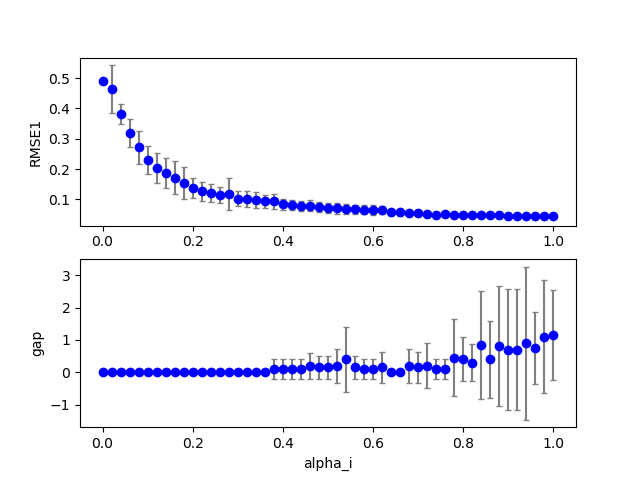

Source data for this figure (header and first rows):
1, 0, 2, 200, 100, 0.040000, 0.490000, 0.000000, 1.500000, 0.000000, 0.000000, 0.100000, 0.100000, 0.100000, 1.000000, 0.100000, 0.364110, 0.000000, 0.000000
1, 0, 0, 200, 100, 0.000000, 0.49, 0.000000, 1.5, 0.000000, 0.000000, 0.1, 0.1, 0.1, 1, 0.1, 0.4919, 0.000000, 0.000000
1, 0, 11, 200, 100, 0.22, 0.49, 0.000000, 1.5, 0.000000, 0.000000, 0.1, 0.1, 0.1, 1, 0.1, 0.1108, 0.000000, 0.000000
1, 0, 14, 200, 100, 0.28, 0.49, 0.000000, 1.5, 0.000000, 0.000000, 0.1, 0.1, 0.1, 1, 0.1, 0.09749, 0.000000, 0.000000
1, 0, 5, 200, 100, 0.1, 0.49, 0.000000, 1.5, 0.000000, 0.000000, 0.1, 0.1, 0.1, 1, 0.1, 0.2051, 0.000000, 0.000000
1, 0, 23, 200, 100, 0.46, 0.49, 0.000000, 1.5, 0.000000, 0.000000, 0.1, 0.1, 0.1, 1, 0.1, 0.08044, 0.000000, 0.000000
1, 0, 1, 200, 100, 0.02, 0.49, 0.000000, 1.5, 0.000000, 0.000000, 0.1, 0.1, 0.1, 1, 0.1, 0.4469, 0.000000, 0.000000
1, 0, 27, 200, 100, 0.54, 0.49, 0.000000, 1.5, 0.000000, 0.000000, 0.1, 0.1, 0.1, 1, 0.1, 0.07496, 0.000000, 0.000000
1, 0, 24, 200, 100, 0.48, 0.49, 0.000000, 1.5, 0.000000, 0.000000, 0.1, 0.1, 0.1, 1, 0.1, 0.0761, 0.000000, 0.000000
1, 0, 8, 200, 100, 0.16, 0.49, 0.000000, 1.5, 0.000000, 0.000000, 0.1, 0.1, 0.1, 1, 0.1, 0.1423, 0.000000, 0.000000
1, 0, 39, 200, 100, 0.78, 0.49, 0.000000, 1.5, 0.000000, 0.000000, 0.1, 0.1, 0.1, 1, 0.1, 0.04658, 0.000000, 2
1, 0, 35, 200, 100, 0.7, 0.49, 0.000000, 1.5, 0.000000, 0.000000, 0.1, 0.1, 0.1, 1, 0.1, 0.05733, 0.000000, 2
1, 0, 40, 200, 100, 0.8, 0.49, 0.000000, 1.5, 0.000000, 0.000000, 0.1, 0.1, 0.1, 1, 0.1, 0.04648, 0.000000, 2
1, 0, 9, 200, 100, 0.18, 0.49, 0.000000, 1.5, 0.000000, 0.000000, 0.1, 0.1, 0.1, 1, 0.1, 0.1251, 0.000000, 0.000000
1, 0, 12, 200, 100, 0.24, 0.49, 0.000000, 1.5, 0.000000, 0.000000, 0.1, 0.1, 0.1, 1, 0.1, 0.1006, 0.000000, 0.000000
1, 0, 29, 200, 100, 0.58, 0.49, 0.000000, 1.5, 0.000000, 0.000000, 0.1, 0.1, 0.1, 1, 0.1, 0.07145, 0.000000, 0.000000
1, 0, 30, 200, 100, 0.6, 0.49, 0.000000, 1.5, 0.000000, 0.000000, 0.1, 0.1, 0.1, 1, 0.1, 0.07028, 0.000000, 0.000000
1, 0, 47, 200, 100, 0.94, 0.49, 0.000000, 1.5, 0.000000, 0.000000, 0.1, 0.1, 0.1, 1, 0.1, 0.04358, 0.000000, 0.000000
1, 0, 7, 200, 100, 0.14, 0.49, 0.000000, 1.5, 0.000000, 0.000000, 0.1, 0.1, 0.1, 1, 0.1, 0.1641, 0.000000, 0.000000
1, 0, 32, 200, 100, 0.64, 0.49, 0.000000, 1.5, 0.000000, 0.000000, 0.1, 0.1, 0.1, 1, 0.1, 0.06617, 0.000000, 0.000000
1, 0, 33, 200, 100, 0.66, 0.49, 0.000000, 1.5, 0.000000, 0.000000, 0.1, 0.1, 0.1, 1, 0.1, 0.06226, 0.000000, 0.000000
1, 0, 4, 200, 100, 0.08, 0.49, 0.000000, 1.5, 0.000000, 0.000000, 0.1, 0.1, 0.1, 1, 0.1, 0.2422, 0.000000, 0.000000
1, 0, 26, 200, 100, 0.52, 0.49, 0.000000, 1.5, 0.000000, 0.000000, 0.1, 0.1, 0.1, 1, 0.1, 0.07907, 0.000000, 0.000000
1, 0, 10, 200, 100, 0.2, 0.49, 0.000000, 1.5, 0.000000, 0.000000, 0.1, 0.1, 0.1, 1, 0.1, 0.1236, 0.000000, 0.000000
1, 0, 6, 200, 100, 0.12, 0.49, 0.000000, 1.5, 0.000000, 0.000000, 0.1, 0.1, 0.1, 1, 0.1, 0.1669, 0.000000, 0.000000
1, 0, 41, 200, 100, 0.82, 0.49, 0.000000, 1.5, 0.000000, 0.000000, 0.1, 0.1, 0.1, 1, 0.1, 0.04764, 0.000000, 1
1, 0, 21, 200, 100, 0.42, 0.49, 0.000000, 1.5, 0.000000, 0.000000, 0.1, 0.1, 0.1, 1, 0.1, 0.0719, 0.000000, 0.000000
1, 0, 3, 200, 100, 0.06, 0.49, 0.000000, 1.5, 0.000000, 0.000000, 0.1, 0.1, 0.1, 1, 0.1, 0.2896, 0.000000, 0.000000
1, 0, 17, 200, 100, 0.34, 0.49, 0.000000, 1.5, 0.000000, 0.000000, 0.1, 0.1, 0.1, 1, 0.1, 0.07809, 0.000000, 0.000000
1, 0, 20, 200, 100, 0.4, 0.49, 0.000000, 1.5, 0.000000, 0.000000, 0.1, 0.1, 0.1, 1, 0.1, 0.06844, 0.000000, 0.000000
1, 0, 38, 200, 100, 0.76, 0.49, 0.000000, 1.5, 0.000000, 0.000000, 0.1, 0.1, 0.1, 1, 0.1, 0.04979, 0.000000, 1
1, 0, 13, 200, 100, 0.26, 0.49, 0.000000, 1.5, 0.000000, 0.000000, 0.1, 0.1, 0.1, 1, 0.1, 0.09826, 0.000000, 0.000000
1, 0, 43, 200, 100, 0.86, 0.49, 0.000000, 1.5, 0.000000, 0.000000, 0.1, 0.1, 0.1, 1, 0.1, 0.04316, 0.000000, 0.000000
1, 0, 18, 200, 100, 0.36, 0.49, 0.000000, 1.5, 0.000000, 0.000000, 0.1, 0.1, 0.1, 1, 0.1, 0.07259, 0.000000, 0.000000
1, 0, 28, 200, 100, 0.56, 0.49, 0.000000, 1.5, 0.000000, 0.000000, 0.1, 0.1, 0.1, 1, 0.1, 0.07276, 0.000000, 0.000000
1, 0, 42, 200, 100, 0.84, 0.49, 0.000000, 1.5, 0.000000, 0.000000, 0.1, 0.1, 0.1, 1, 0.1, 0.04875, 0.000000, 3
1, 0, 16, 200, 100, 0.32, 0.49, 0.000000, 1.5, 0.000000, 0.000000, 0.1, 0.1, 0.1, 1, 0.1, 0.08376, 0.000000, 0.000000
1, 0, 25, 200, 100, 0.5, 0.49, 0.000000, 1.5, 0.000000, 0.000000, 0.1, 0.1, 0.1, 1, 0.1, 0.07835, 0.000000, 0.000000
1, 0, 37, 200, 100, 0.74, 0.49, 0.000000, 1.5, 0.000000, 0.000000, 0.1, 0.1, 0.1, 1, 0.1, 0.05225, 0.000000, 1
1, 0, 19, 200, 100, 0.38, 0.49, 0.000000, 1.5, 0.000000, 0.000000, 0.1, 0.1, 0.1, 1, 0.1, 0.07276, 0.000000, 0.000000
1, 0, 46, 200, 100, 0.92, 0.49, 0.000000, 1.5, 0.000000, 0.000000, 0.1, 0.1, 0.1, 1, 0.1, 0.04303, 0.000000, 0.000000
1, 0, 31, 200, 100, 0.62, 0.49, 0.000000, 1.5, 0.000000, 0.000000, 0.1, 0.1, 0.1, 1, 0.1, 0.06509, 0.000000, 0.000000
1, 0, 36, 200, 100, 0.72, 0.49, 0.000000, 1.5, 0.000000, 0.000000, 0.1, 0.1, 0.1, 1, 0.1, 0.05656, 0.000000, 0.000000
1, 0, 15, 200, 100, 0.3, 0.49, 0.000000, 1.5, 0.000000, 0.000000, 0.1, 0.1, 0.1, 1, 0.1, 0.09507, 0.000000, 0.000000
1, 0, 45, 200, 100, 0.9, 0.49, 0.000000, 1.5, 0.000000, 0.000000, 0.1, 0.1, 0.1, 1, 0.1, 0.04273, 0.000000, 0.000000
1, 0, 34, 200, 100, 0.68, 0.49, 0.000000, 1.5, 0.000000, 0.000000, 0.1, 0.1, 0.1, 1, 0.1, 0.06119, 0.000000, 0.000000
1, 0, 44, 200, 100, 0.88, 0.49, 0.000000, 1.5, 0.000000, 0.000000, 0.1, 0.1, 0.1, 1, 0.1, 0.04192, 0.000000, 0.000000
1, 0, 22, 200, 100, 0.44, 0.49, 0.000000, 1.5, 0.000000, 0.000000, 0.1, 0.1, 0.1, 1, 0.1, 0.07128, 0.000000, 0.000000
1, 1, 1, 200, 100, 0.02, 0.49, 0.000000, 1.5, 0.000000, 0.000000, 0.1, 0.1, 0.1, 1, 0.1, 0.4351, 0.000000, 0.000000
1, 1, 3, 200, 100, 0.06, 0.49, 0.000000, 1.5, 0.000000, 0.000000, 0.1, 0.1, 0.1, 1, 0.1, 0.2796, 0.000000, 0.000000
1, 1, 6, 200, 100, 0.12, 0.49, 0.000000, 1.5, 0.000000, 0.000000, 0.1, 0.1, 0.1, 1, 0.1, 0.1472, 0.000000, 0.000000
1, 1, 8, 200, 100, 0.16, 0.49, 0.000000, 1.5, 0.000000, 0.000000, 0.1, 0.1, 0.1, 1, 0.1, 0.1191, 0.000000, 0.000000
1, 1, 4, 200, 100, 0.08, 0.49, 0.000000, 1.5, 0.000000, 0.000000, 0.1, 0.1, 0.1, 1, 0.1, 0.211, 0.000000, 0.000000
1, 0, 50, 200, 100, 1, 0.49, 0.000000, 1.5, 0.000000, 0.000000, 0.1, 0.1, 0.1, 1, 0.1, 0.04562, 0.000000, 2
1, 0, 49, 200, 100, 0.98, 0.49, 0.000000, 1.5, 0.000000, 0.000000, 0.1, 0.1, 0.1, 1, 0.1, 0.0488, 0.000000, 2
1, 1, 7, 200, 100, 0.14, 0.49, 0.000000, 1.5, 0.000000, 0.000000, 0.1, 0.1, 0.1, 1, 0.1, 0.1305, 0.000000, 0.000000
1, 1, 2, 200, 100, 0.04, 0.49, 0.000000, 1.5, 0.000000, 0.000000, 0.1, 0.1, 0.1, 1, 0.1, 0.3736, 0.000000, 0.000000
1, 0, 48, 200, 100, 0.96, 0.49, 0.000000, 1.5, 0.000000, 0.000000, 0.1, 0.1, 0.1, 1, 0.1, 0.04607, 0.000000, 0.000000
1, 1, 13, 200, 100, 0.26, 0.49, 0.000000, 1.5, 0.000000, 0.000000, 0.1, 0.1, 0.1, 1, 0.1, 0.08651, 0.000000, 0.000000
1, 1, 15, 200, 100, 0.3, 0.49, 0.000000, 1.5, 0.000000, 0.000000, 0.1, 0.1, 0.1, 1, 0.1, 0.07366, 0.000000, 0.000000
1, 1, 9, 200, 100, 0.18, 0.49, 0.000000, 1.5, 0.000000, 0.000000, 0.1, 0.1, 0.1, 1, 0.1, 0.1023, 0.000000, 0.000000
... 959 more rows
